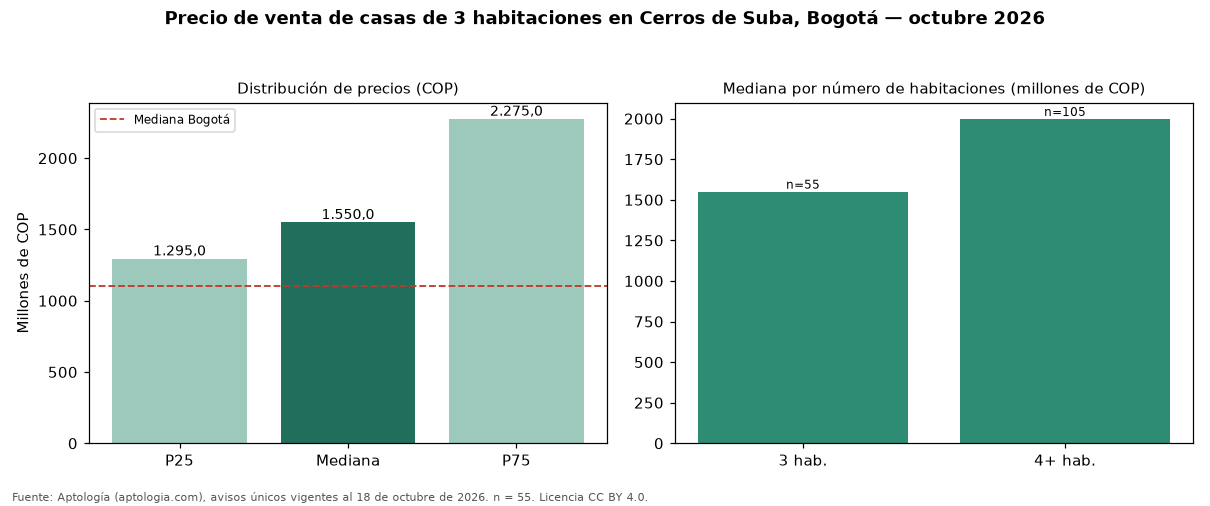

The file beside this chart, header and first rows:
seccion, metrica, valor_cop, n
precio, p25, 1295000000, 55
precio, mediana, 1550000000, 55
precio, p75, 2275000000, 55
cop_por_m2, p25, 5059524, 55
cop_por_m2, mediana, 6060606, 55
cop_por_m2, p75, 7262997, 55
area, area_mediana_m2, 269.0, 55
habitaciones, 3, 1550000000, 55
habitaciones, 4+, 1998000000, 105
administracion, mediana, 1400000, 41
estrato, moda, 6, 
parqueadero, porcentaje_con_parqueadero, 94.5, 55
ciudad, mediana_ciudad, 1100000000, 3843
ciudad, mediana_cop_por_m2_ciudad, 5444444, 3843
